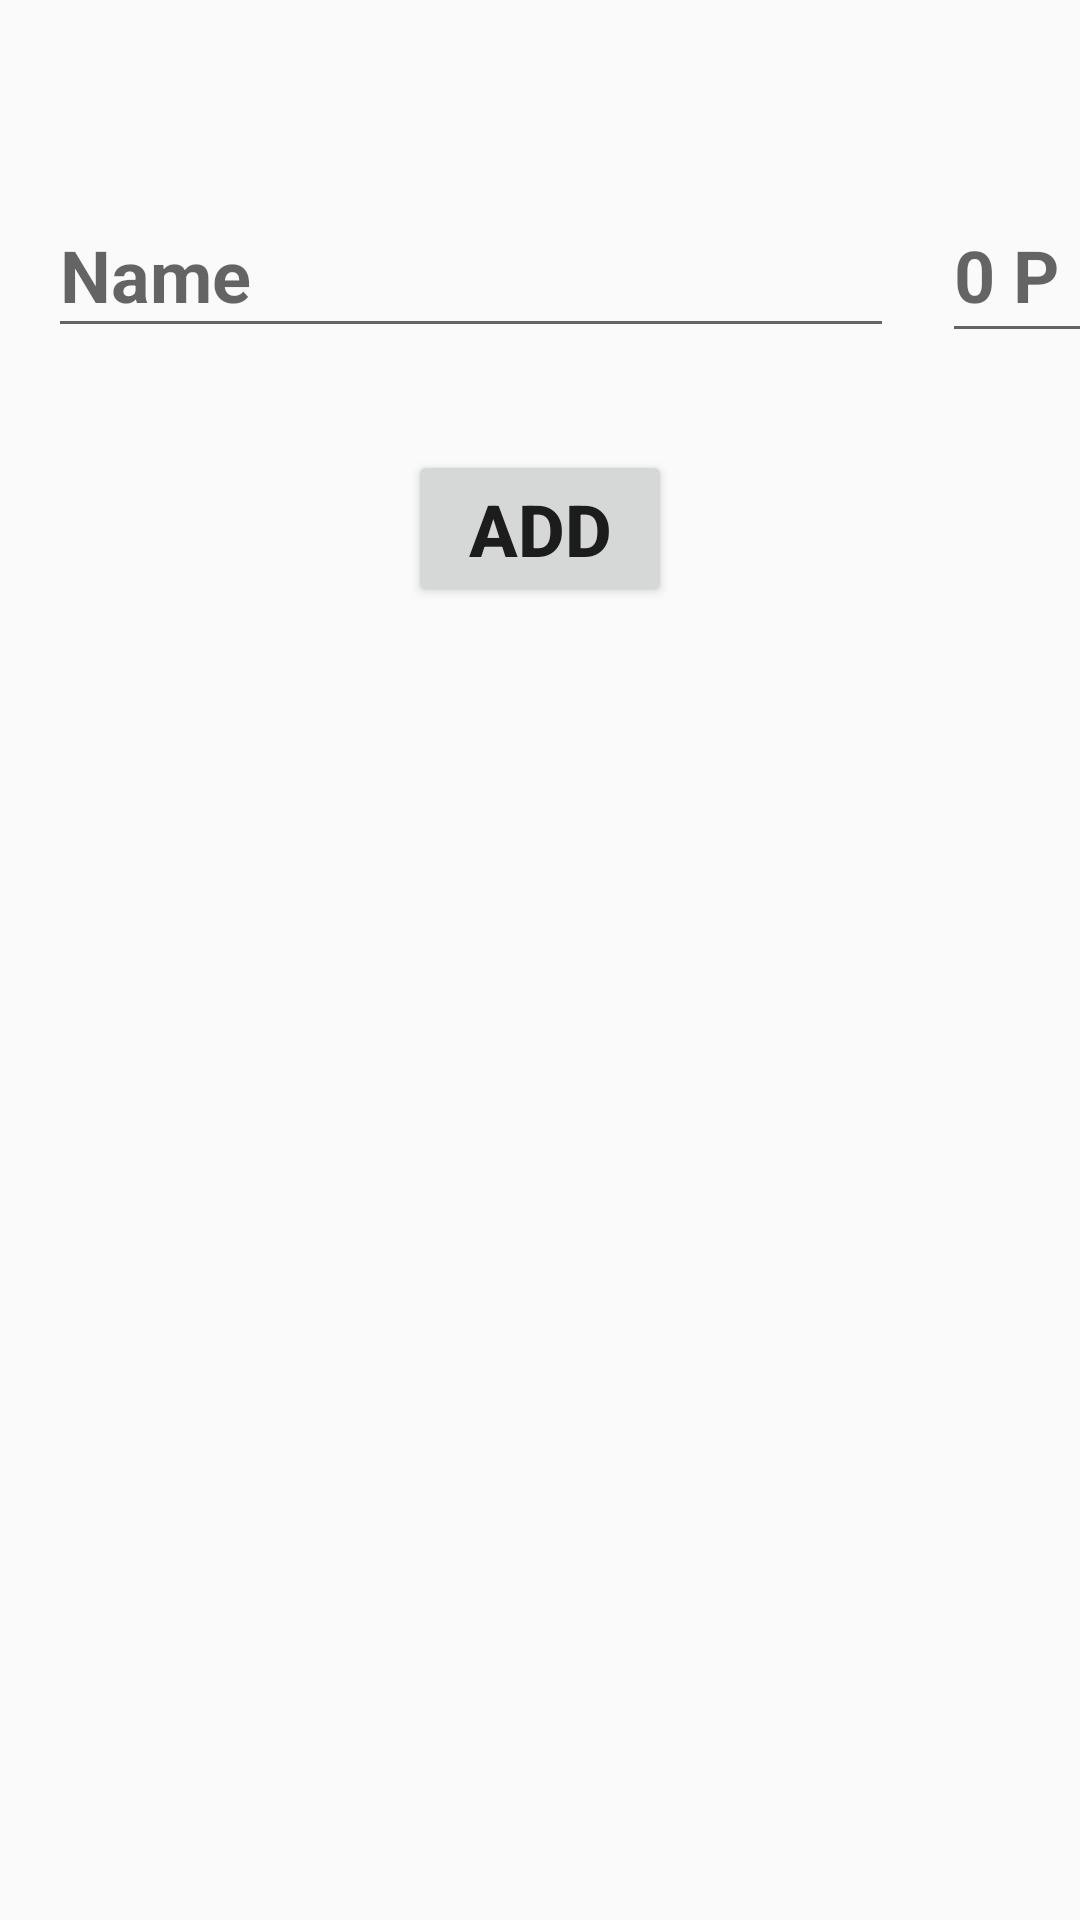

Reconstruct the res/layout file that produces this screen, plus the resources it refers to.
<!-- AndroidManifest.xml: application theme AppTheme -->
<!-- res/layout/fragment_add_expenses.xml -->
<?xml version="1.0" encoding="utf-8"?>
<android.support.constraint.ConstraintLayout xmlns:android="http://schemas.android.com/apk/res/android"
    xmlns:app="http://schemas.android.com/apk/res-auto"
    xmlns:tools="http://schemas.android.com/tools"
    android:layout_width="match_parent"
    android:layout_height="match_parent"
    tools:context=".AddExpensesFragment">


    <EditText
        android:id="@+id/name_expenses"
        android:layout_width="282dp"
        android:layout_height="52dp"
        android:layout_marginStart="16dp"
        android:layout_marginTop="64dp"
        android:ems="10"
        android:hint="Name"
        android:inputType="textPersonName"
        android:textAlignment="viewStart"
        android:textSize="24sp"
        android:textStyle="bold"
        app:layout_constraintStart_toStartOf="parent"
        app:layout_constraintTop_toTopOf="parent" />

    <EditText
        android:id="@+id/price_expenses"
        android:layout_width="76dp"
        android:layout_height="55dp"
        android:layout_marginStart="16dp"
        android:layout_marginEnd="16dp"
        android:ems="10"
        android:hint="0 P"
        android:inputType="number"
        android:textAlignment="viewStart"
        android:textSize="24sp"
        android:textStyle="bold"
        app:layout_constraintBaseline_toBaselineOf="@+id/name_expenses"
        app:layout_constraintEnd_toEndOf="parent"
        app:layout_constraintHorizontal_bias="0.0"
        app:layout_constraintStart_toEndOf="@+id/name_expenses" />

    <Button
        android:id="@+id/bn_add_expenses"
        android:layout_width="wrap_content"
        android:layout_height="wrap_content"
        android:layout_marginStart="8dp"
        android:layout_marginTop="150dp"
        android:layout_marginEnd="8dp"
        android:text="Add"
        android:textAlignment="center"
        android:textSize="24sp"
        android:textStyle="bold"
        app:layout_constraintEnd_toEndOf="parent"
        app:layout_constraintStart_toStartOf="parent"
        app:layout_constraintTop_toTopOf="parent" />
</android.support.constraint.ConstraintLayout>
<!-- resources referenced by this layout -->
<resources>
  <style name="AppTheme" parent="Theme.AppCompat.Light.DarkActionBar">
          
          <item name="colorPrimary">@color/colorPrimary</item>
          <item name="colorPrimaryDark">@color/colorPrimaryDark</item>
          <item name="colorAccent">@color/colorAccent</item>
          <item name="backgroundColor">@color/white</item>
          <item name="cardBackgroundColor">@color/white</item>
          <item name="textColor">#272727</item>
          <item name="tintColor">#000000</item>
          <item name="buttonColor">#606BAF</item>
      </style>
  <color name="colorPrimary">#4152B3</color>
  <color name="colorPrimaryDark">#1D2C83</color>
  <color name="colorAccent">#DA2213</color>
  <color name="white">#FFFFFF</color>
</resources>
